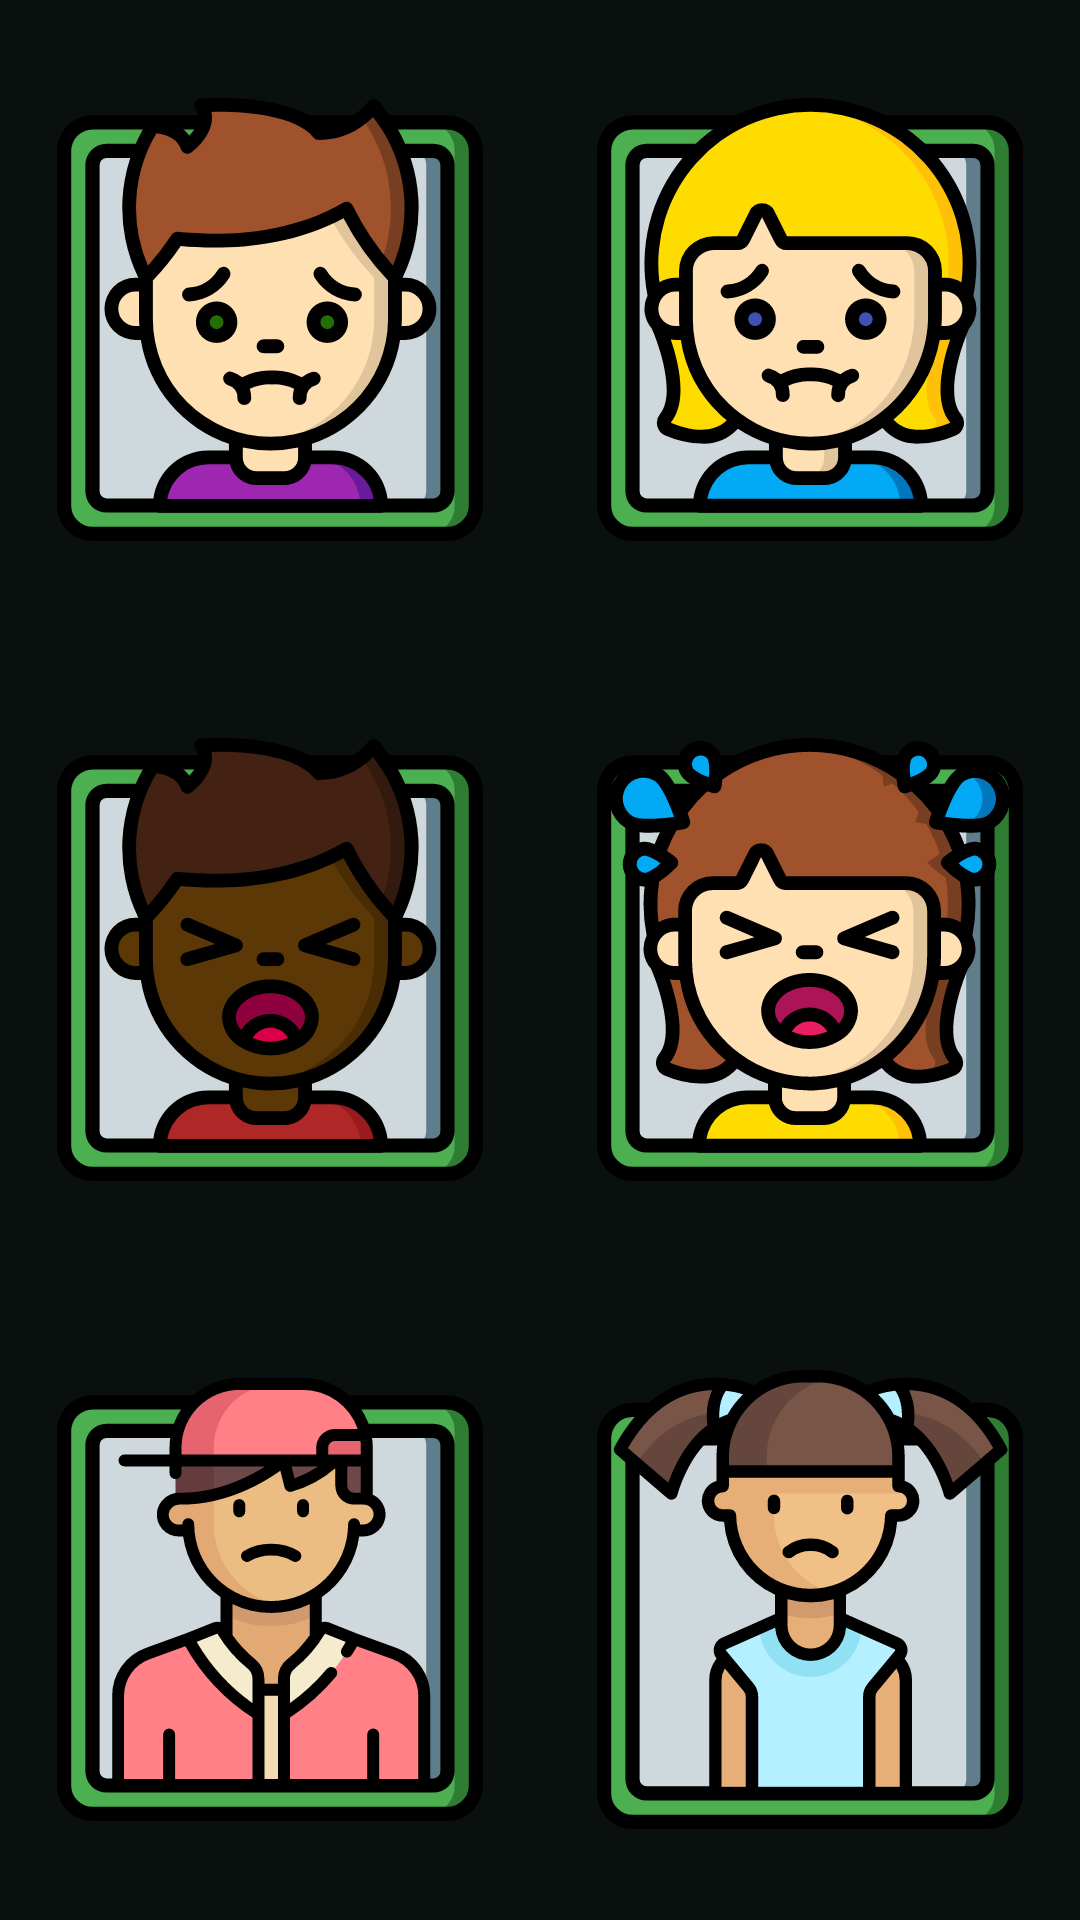

This screen was rendered from an Android layout file. Write that file and the resources it references.
<!-- AndroidManifest.xml: application theme AppTheme -->
<!-- res/layout/activity_game_menu.xml -->
<?xml version="1.0" encoding="utf-8"?>
<LinearLayout xmlns:android="http://schemas.android.com/apk/res/android"
    android:layout_width="match_parent"
    android:layout_height="match_parent"
    android:background="@color/colorPrimaryDark"
    android:orientation="vertical">


    <LinearLayout
        android:id="@+id/line1"
        android:layout_width="match_parent"
        android:layout_height="0dp"
        android:orientation="horizontal"
        android:layout_weight="1"
        android:layout_gravity="center"
        android:gravity="center">

        <ImageButton
            android:id="@+id/option_1"
            android:layout_width="0dp"
            android:layout_height="wrap_content"
            android:layout_margin="10dp"
            android:src="@drawable/ic_boy_1"
            android:background="@color/transparent"
            android:layout_weight="1"/>

        <ImageButton
            android:id="@+id/option_2"
            android:layout_width="0dp"
            android:layout_height="wrap_content"
            android:layout_margin="10dp"
            android:src="@drawable/ic_girl_1"
            android:background="@color/transparent"
            android:layout_weight="1"/>

    </LinearLayout>


    <LinearLayout
        android:id="@+id/line2"
        android:layout_width="match_parent"
        android:layout_height="0dp"
        android:orientation="horizontal"
        android:layout_weight="1"
        android:layout_gravity="center"
        android:gravity="center">

        <ImageButton
            android:id="@+id/option_3"
            android:layout_width="0dp"
            android:layout_height="wrap_content"
            android:layout_margin="10dp"
            android:src="@drawable/ic_boy_2"
            android:background="@color/transparent"
            android:layout_weight="1"/>

        <ImageButton
            android:id="@+id/option_4"
            android:layout_width="0dp"
            android:layout_height="wrap_content"
            android:layout_margin="10dp"
            android:src="@drawable/ic_girl_2"
            android:background="@color/transparent"
            android:layout_weight="1"/>

    </LinearLayout>


    <LinearLayout
        android:id="@+id/line3"
        android:layout_width="match_parent"
        android:layout_height="0dp"
        android:orientation="horizontal"
        android:layout_weight="1"
        android:layout_gravity="center"
        android:gravity="center">

        <ImageButton
            android:id="@+id/option_5"
            android:layout_width="0dp"
            android:layout_height="wrap_content"
            android:layout_margin="10dp"
            android:src="@drawable/ic_boy_3"
            android:background="@color/transparent"
            android:layout_weight="1"/>

        <ImageButton
            android:id="@+id/option_6"
            android:layout_width="0dp"
            android:layout_height="wrap_content"
            android:layout_margin="10dp"
            android:src="@drawable/ic_girl_3"
            android:background="@color/transparent"
            android:layout_weight="1"/>

    </LinearLayout>

</LinearLayout>
<!-- resources referenced by this layout -->
<resources>
  <color name="colorPrimaryDark">#0A100D</color>
  <color name="transparent">#00FFFFFF</color>
  <!-- drawable ic_boy_1: vector/xml drawable (drawable, 8443 chars, omitted) -->
  <!-- drawable ic_boy_2: vector/xml drawable (drawable, 8271 chars, omitted) -->
  <!-- drawable ic_boy_3: vector/xml drawable (drawable, 8318 chars, omitted) -->
  <!-- drawable ic_girl_1: vector/xml drawable (drawable, 10628 chars, omitted) -->
  <!-- drawable ic_girl_2: vector/xml drawable (drawable, 15366 chars, omitted) -->
  <!-- drawable ic_girl_3: vector/xml drawable (drawable, 8584 chars, omitted) -->
  <style name="AppTheme" parent="Theme.AppCompat.Light.NoActionBar">
          
          <item name="colorPrimary">@color/colorPrimary</item>
          <item name="colorPrimaryDark">@color/colorPrimaryDark</item>
          <item name="colorAccent">@color/colorAccent</item>
      </style>
  <color name="colorPrimary">#8E2321</color>
  <color name="colorAccent">#D6D5C9</color>
</resources>
